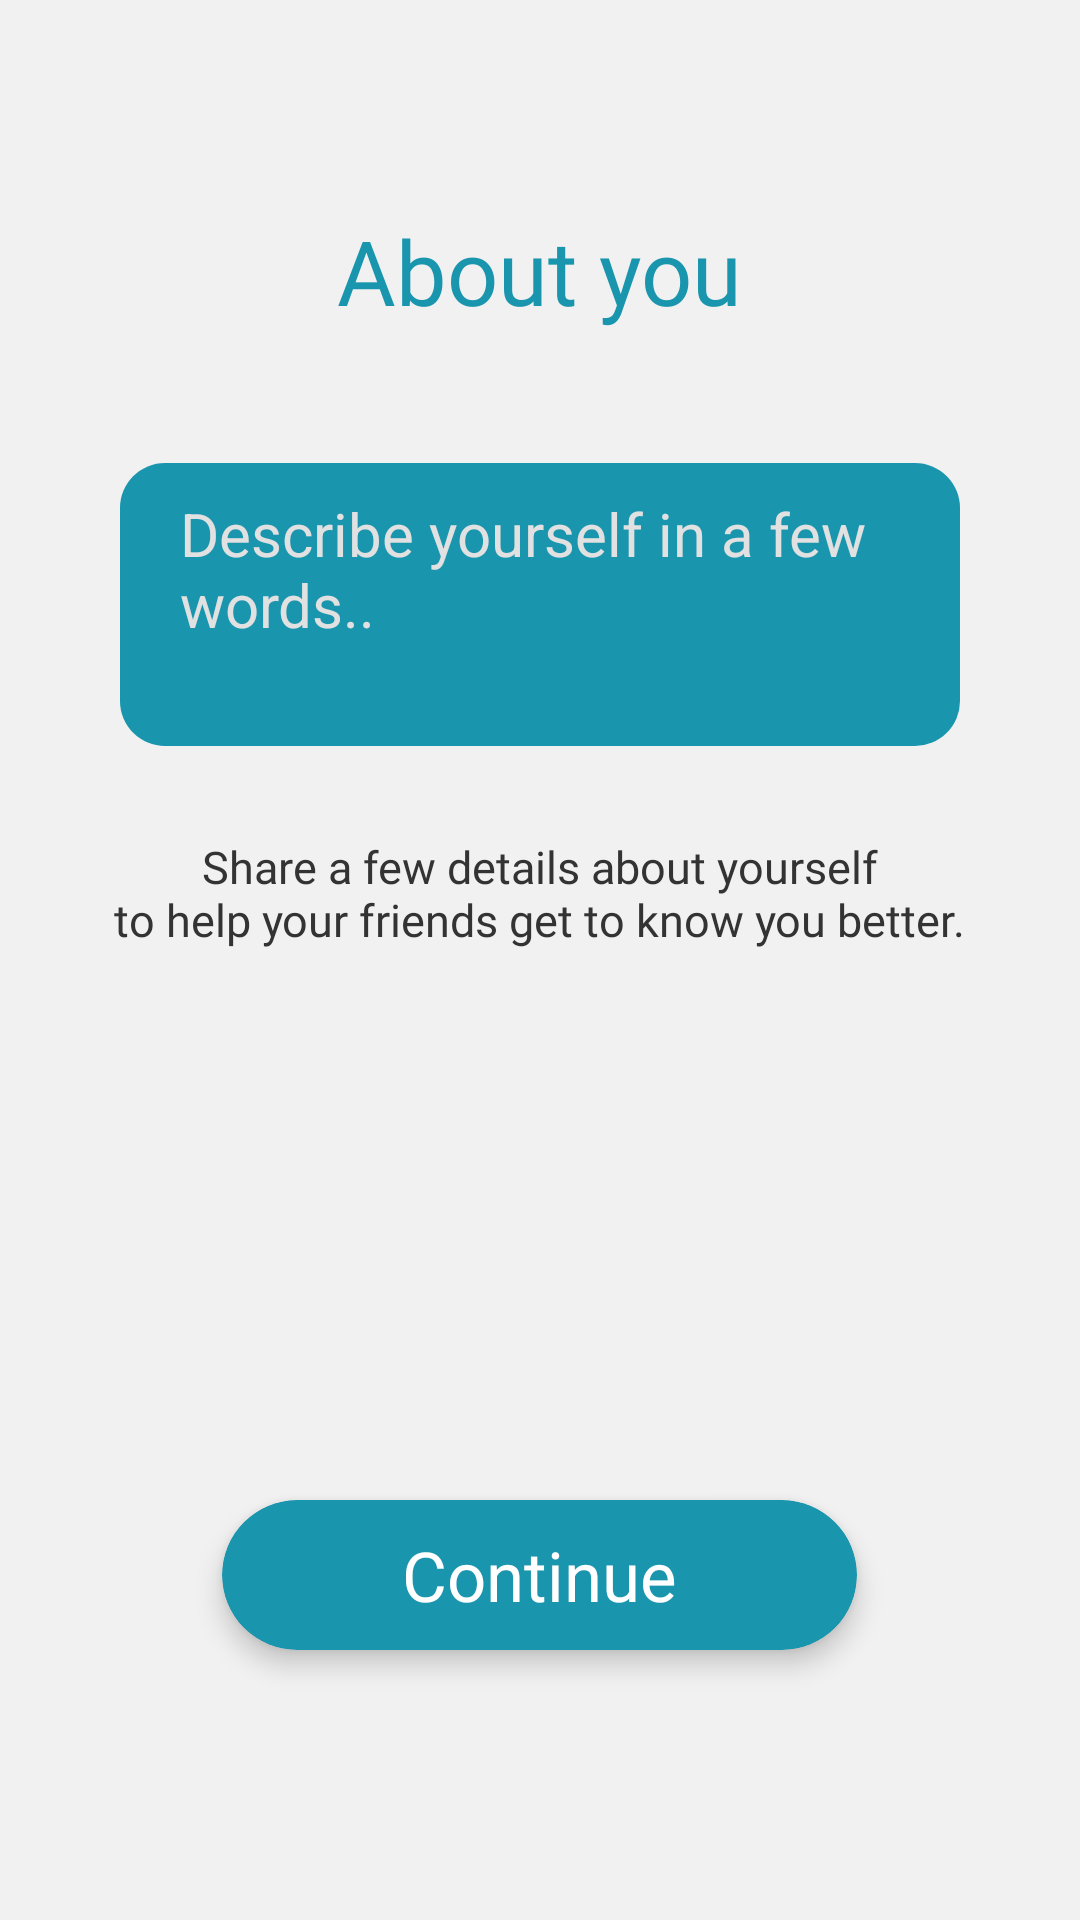

Write the Android layout XML for this screen, with the resource values it uses.
<!-- AndroidManifest.xml: application theme Theme.FriendHub -->
<!-- res/layout/fragment_about.xml -->
<?xml version="1.0" encoding="utf-8"?>
<LinearLayout xmlns:android="http://schemas.android.com/apk/res/android"
    xmlns:app="http://schemas.android.com/apk/res-auto"
    android:layout_width="match_parent"
    android:layout_height="match_parent"
    android:background="@color/color7"
    android:orientation="vertical">

    <TextView
        android:id="@+id/titleTextView"
        android:layout_width="wrap_content"
        android:layout_height="wrap_content"
        android:layout_gravity="center_horizontal"
        android:layout_marginTop="70dp"
        android:layout_marginBottom="24dp"
        android:fontFamily="@font/roboto_medium"
        android:text="@string/about_you"
        android:textColor="@color/color5"
        android:textSize="30sp" />

    <androidx.appcompat.widget.AppCompatEditText
        android:id="@+id/aboutEditText"
        android:layout_width="match_parent"
        android:layout_height="wrap_content"
        android:layout_gravity="center_horizontal"
        android:layout_marginHorizontal="40dp"
        android:layout_marginTop="20dp"
        android:background="@drawable/edittext_background2"
        android:gravity="top"
        android:hint="@string/describe_yourself_in_a_few_words"
        android:inputType="textMultiLine"
        android:maxLength="300"
        android:maxLines="3"
        android:minLines="3"
        android:paddingHorizontal="20dp"
        android:paddingVertical="10dp"
        android:textColor="@color/white"
        android:textColorHint="#E1E1E1"
        android:textSize="20sp" />

    <TextView
        android:layout_width="wrap_content"
        android:layout_height="wrap_content"
        android:layout_gravity="center_horizontal"
        android:layout_marginTop="30dp"
        android:layout_marginBottom="24dp"
        android:fontFamily="@font/roboto_light"
        android:gravity="center"
        android:text="@string/share_a_few_details_about_yourself_nto_help_your_friends_get_to_know_you_better"
        android:textColor="@color/color4"
        android:textSize="15sp" />

    <View
        android:layout_width="0dp"
        android:layout_height="0dp"
        android:layout_weight="1" />

    <androidx.cardview.widget.CardView
        android:layout_width="wrap_content"
        android:layout_height="50dp"
        android:layout_gravity="center_horizontal"
        android:layout_marginHorizontal="30dp"
        android:layout_marginBottom="90dp"
        android:elevation="10dp"
        android:visibility="visible"
        app:cardBackgroundColor="@color/color5"
        app:cardCornerRadius="45dp"
        app:cardElevation="5dp">

        <androidx.constraintlayout.widget.ConstraintLayout
            android:id="@+id/nextConstraintLayout"
            android:layout_width="match_parent"
            android:layout_height="match_parent">

            <ProgressBar
                android:id="@+id/progressBar"
                android:layout_width="wrap_content"
                android:layout_height="wrap_content"
                android:visibility="gone"
                app:layout_constraintBottom_toBottomOf="parent"
                app:layout_constraintEnd_toEndOf="parent"
                app:layout_constraintStart_toStartOf="parent"
                app:layout_constraintTop_toTopOf="parent" />

            <TextView
                android:id="@+id/nextTextView"
                android:layout_width="match_parent"
                android:layout_height="match_parent"
                android:background="@drawable/ripple_effect"
                android:clickable="true"
                android:focusable="true"
                android:fontFamily="@font/roboto_medium"
                android:gravity="center"
                android:paddingHorizontal="60dp"
                android:text="@string/continue2"
                android:textColor="@color/white"
                android:textSize="23sp"
                app:layout_constraintBottom_toBottomOf="parent"
                app:layout_constraintEnd_toEndOf="parent"
                app:layout_constraintStart_toStartOf="parent"
                app:layout_constraintTop_toTopOf="parent" />

        </androidx.constraintlayout.widget.ConstraintLayout>

    </androidx.cardview.widget.CardView>


</LinearLayout>
<!-- resources referenced by this layout -->
<resources>
  <color name="color4">#333333</color>
  <color name="color5">#1995AD</color>
  <color name="color7">#F1F1F2</color>
  <color name="white">#FFFFFFFF</color>
  <!-- drawable edittext_background2 (drawable) -->
  <shape xmlns:android="http://schemas.android.com/apk/res/android">
      <solid android:color="@color/color5" />
      <corners android:radius="15dp" />
      <stroke android:width="0dp" android:color="@color/color1" />
  </shape>
  <!-- drawable ripple_effect (drawable) -->
  <ripple xmlns:android="http://schemas.android.com/apk/res/android"
      android:color="?attr/colorControlHighlight">
      <item android:id="@android:id/mask"
          android:drawable="@color/white" />
  </ripple>
  <string name="about_you">About you</string>
  <string name="continue2">Continue</string>
  <string name="describe_yourself_in_a_few_words">Describe yourself in a few words..</string>
  <string name="share_a_few_details_about_yourself_nto_help_your_friends_get_to_know_you_better">Share a few details about yourself\nto help your friends get to know you better.</string>
  <style name="Theme.FriendHub" parent="Theme.Material3.DayNight.NoActionBar">
          <item name="android:windowBackground">@drawable/splash_background</item>
          <item name="colorPrimary">@color/color3</item>
          <item name="colorSecondary">@color/color3</item>
          <item name="android:statusBarColor">@color/color7</item>
          <item name="android:windowLightStatusBar">true</item>
      </style>
  <color name="color1">#039BE5</color>
  <!-- drawable splash_background (drawable) -->
  <layer-list xmlns:android="http://schemas.android.com/apk/res/android">
      <item android:drawable="@color/color7" />
      <item>
          <bitmap
              android:src="@drawable/app_icon2"
              android:scaleType="centerInside"
          android:gravity="center" />
      </item>
  
  </layer-list>
  <color name="color3">#A9F6FF</color>
  <!-- drawable app_icon2: png bitmap (drawable, 3679 bytes) -->
</resources>
